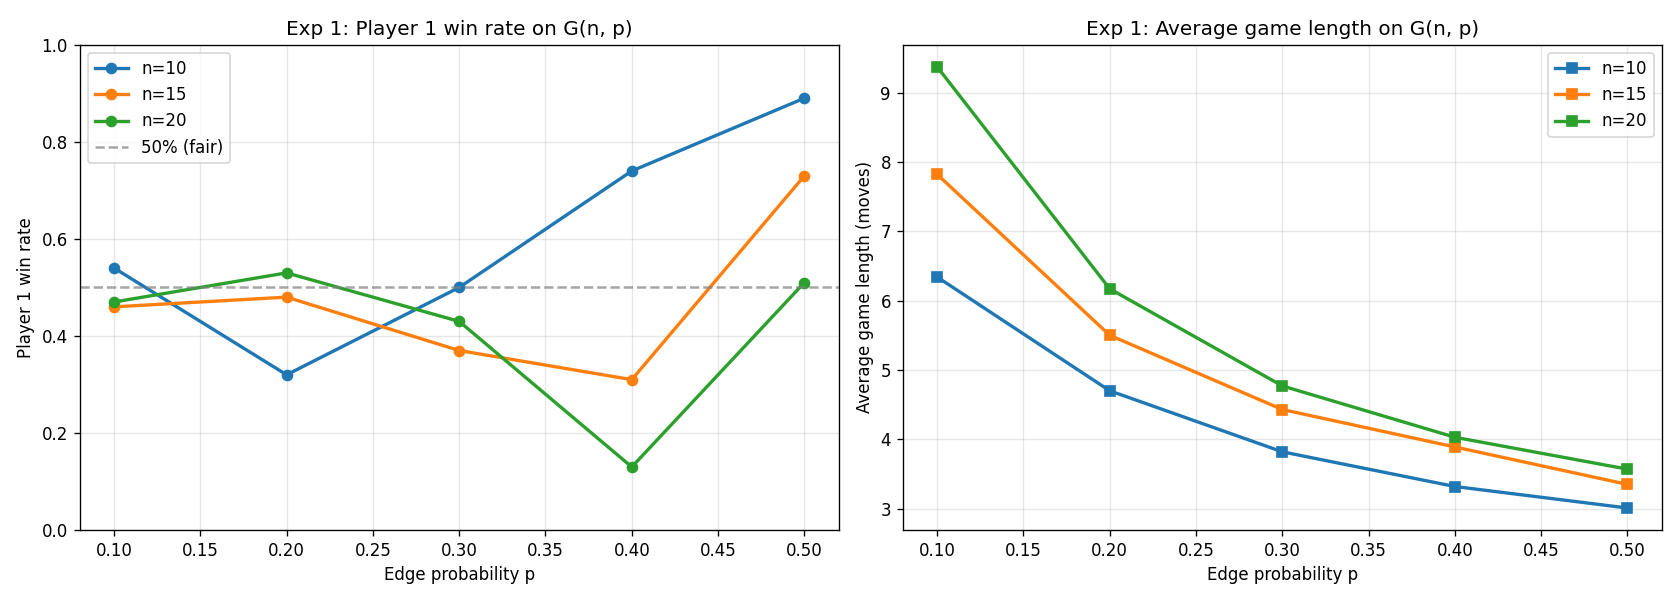

Data behind this chart, as committed beside it:
n, p, games, p1_win_rate, avg_game_length, elapsed_seconds
10, 0.1, 100, 0.54, 6.34, 0.26
10, 0.2, 100, 0.32, 4.7, 0.16
10, 0.3, 100, 0.5, 3.82, 0.09
10, 0.4, 100, 0.74, 3.32, 0.07
10, 0.5, 100, 0.89, 3.01, 0.07
15, 0.1, 100, 0.46, 7.82, 0.68
15, 0.2, 100, 0.48, 5.5, 0.4
15, 0.3, 100, 0.37, 4.43, 0.25
15, 0.4, 100, 0.31, 3.89, 0.16
15, 0.5, 100, 0.73, 3.35, 0.12
20, 0.1, 100, 0.47, 9.37, 1.34
20, 0.2, 100, 0.53, 6.17, 0.72
20, 0.3, 100, 0.43, 4.77, 0.48
20, 0.4, 100, 0.13, 4.03, 0.29
20, 0.5, 100, 0.51, 3.57, 0.22
